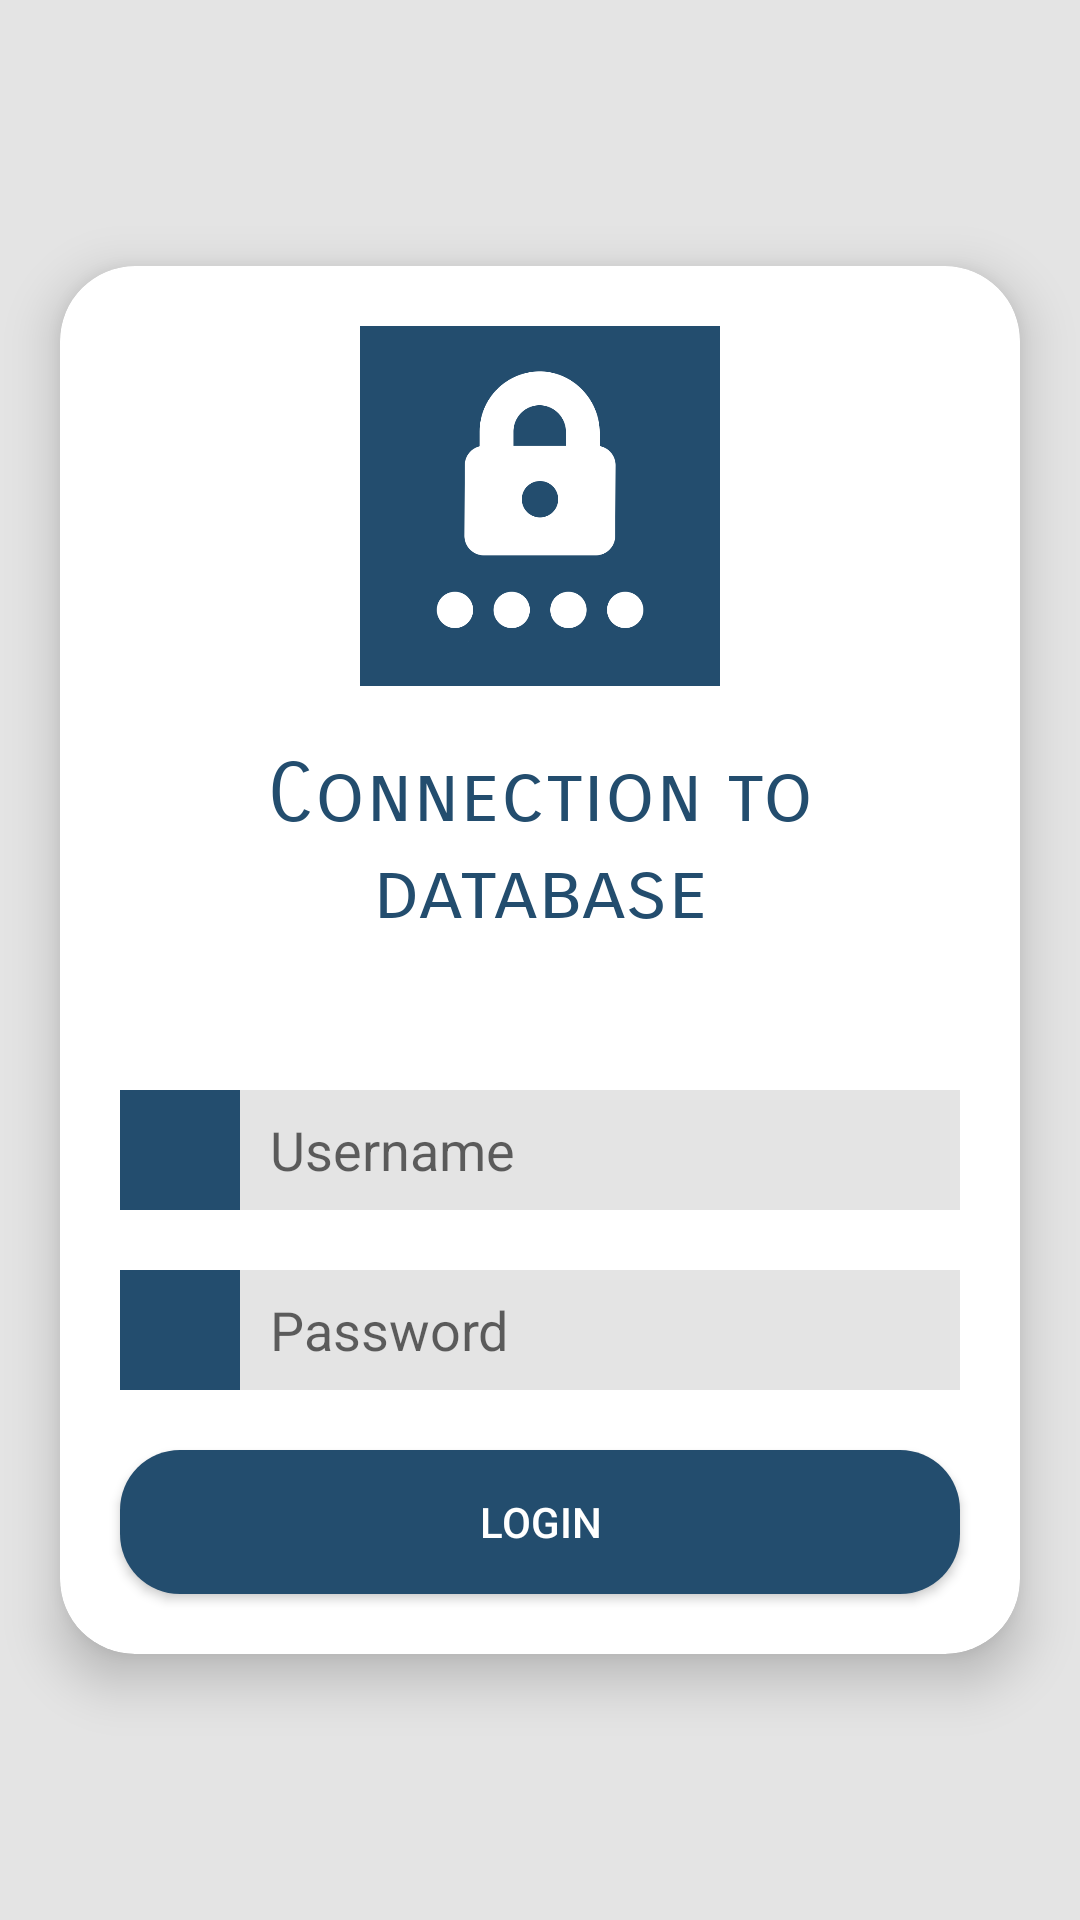

Write the Android layout XML for this screen, with the resource values it uses.
<!-- AndroidManifest.xml: application theme AppTheme -->
<!-- res/layout/activity_login.xml -->
<?xml version="1.0" encoding="utf-8"?>
<android.support.design.widget.CoordinatorLayout
        xmlns:android="http://schemas.android.com/apk/res/android"
        xmlns:tools="http://schemas.android.com/tools"
        xmlns:app="http://schemas.android.com/apk/res-auto"
        android:layout_width="match_parent"
        android:layout_height="match_parent"
        tools:context="com.example.smartmanagerest.LoginActivity"
        android:background="@color/color_background_text"
        android:orientation="vertical">

    <android.support.v7.widget.CardView
            android:layout_width="match_parent"
            android:layout_height="wrap_content"
            android:layout_centerInParent="true"
            android:layout_margin="10dp"
            app:cardCornerRadius="25dp"
            app:cardElevation="10dp"
            app:cardPreventCornerOverlap="false"
            app:cardUseCompatPadding="true"
            android:layout_gravity="center_vertical">

        <RelativeLayout
                android:layout_width="match_parent"
                android:layout_height="wrap_content">

            <ImageView android:layout_width="120dp"
                       android:layout_height="120dp"
                       android:id="@+id/imgLogin"
                       android:contentDescription="@string/description_img_login"
                       android:src="@drawable/ic_img_login"
                       android:background="@drawable/square1"
                       android:tint="@android:color/white"
                       android:layout_marginTop="20dp"
                       android:layout_marginBottom="20dp"
                       android:layout_centerHorizontal="true"
                       android:padding="8dp"/>

            <TextView
                    android:layout_width="match_parent"
                    android:layout_height="wrap_content"
                    android:id="@+id/txtLabelLogin"
                    android:textAlignment="center"
                    android:text="@string/designation_message_login"
                    android:gravity="center"
                    android:layout_marginLeft="20dp"
                    android:layout_marginRight="20dp"
                    android:layout_below="@id/imgLogin"
                    android:fontFamily="sans-serif-smallcaps"
                    android:textSize="@dimen/dim_designation_message_login"
                    android:textColor="@color/color_background_header_main"/>

            <ProgressBar
                    android:layout_width="wrap_content"
                    android:layout_height="wrap_content"
                    android:id="@+id/pgbStatus"
                    android:layout_below="@+id/txtLabelLogin"
                    style="?android:attr/progressBarStyle"
                    android:layout_centerHorizontal="true"
                    android:visibility="gone"
                    android:clickable="false"/>

            <RelativeLayout
                    android:layout_width="match_parent"
                    android:layout_height="wrap_content"
                    android:id="@+id/relative1"
                    android:layout_below="@+id/txtLabelLogin"
                    android:layout_marginTop="50dp"
                    android:layout_marginLeft="20dp"
                    android:layout_marginRight="20dp">

                <ImageView android:layout_width="40dp"
                           android:layout_height="40dp"
                           android:id="@+id/imgUsername"
                           android:contentDescription="@string/description_img_username_login"
                           android:src="@drawable/ic_img_username"
                           android:background="@drawable/square1"
                           android:tint="@android:color/white"
                           android:padding="8dp"/>
                <EditText
                        android:layout_width="match_parent"
                        android:layout_height="wrap_content"
                        android:inputType="textPersonName"
                        android:ems="10"
                        android:id="@+id/edtUserName"
                        android:layout_alignBottom="@+id/imgUsername"
                        android:layout_alignParentTop="true"
                        android:layout_toEndOf="@+id/imgUsername"
                        android:paddingStart="10dp"
                        android:paddingEnd="0dp"
                        android:background="@color/color_background_text"
                        android:hint="@string/hint_username"
                        tools:ignore="Autofill"/>

            </RelativeLayout>

            <RelativeLayout
                    android:layout_width="match_parent"
                    android:layout_height="wrap_content"
                    android:id="@+id/relative2"
                    android:layout_marginTop="20dp"
                    android:layout_marginLeft="20dp"
                    android:layout_marginRight="20dp"
                    android:layout_below="@+id/relative1">

                <ImageView android:layout_width="40dp"
                           android:layout_height="40dp"
                           android:id="@+id/imgPassword"
                           android:contentDescription="@string/description_img_password_login"
                           android:src="@drawable/ic_img_password"
                           android:background="@drawable/square1"
                           android:tint="@android:color/white"
                           android:padding="8dp"/>
                <EditText
                        android:layout_width="match_parent"
                        android:layout_height="wrap_content"
                        android:inputType="textPassword"
                        android:ems="10"
                        android:id="@+id/edtPassword"
                        android:layout_alignBottom="@+id/imgPassword"
                        android:layout_alignParentTop="true"
                        android:layout_toEndOf="@+id/imgPassword"
                        android:paddingStart="10dp"
                        android:paddingEnd="0dp"
                        android:background="@color/color_background_text"
                        android:hint="@string/hint_password"
                        tools:ignore="Autofill"/>

            </RelativeLayout>

            <Button
                    android:text="@string/btn_login"
                    android:layout_width="match_parent"
                    android:layout_height="wrap_content"
                    android:id="@+id/btnLogin"
                    android:layout_below="@+id/relative2"
                    android:layout_marginTop="20dp"
                    android:layout_marginLeft="20dp"
                    android:layout_marginRight="20dp"
                    android:layout_marginBottom="20dp"
                    android:background="@drawable/ic_btn_rounded1"
                    android:textColor="@android:color/white"/>
        </RelativeLayout>
    </android.support.v7.widget.CardView>

</android.support.design.widget.CoordinatorLayout>
<!-- resources referenced by this layout -->
<resources>
  <color name="color_background_header_main">#234D6E</color>
  <color name="color_background_text">#e4e4e4</color>
  <dimen name="dim_designation_message_login">27sp</dimen>
  <!-- drawable ic_btn_rounded1 (drawable) -->
  <?xml version="1.0" encoding="utf-8"?>
  <shape xmlns:android="http://schemas.android.com/apk/res/android"
         android:shape="rectangle">
      <solid android:color="@color/color_background_header_main"/>
      <corners android:radius="20dp"/>
  </shape>
  <!-- drawable ic_img_login: png bitmap (drawable, 16670 bytes) -->
  <!-- drawable square1 (drawable) -->
  <?xml version="1.0" encoding="utf-8"?>
  <shape xmlns:android="http://schemas.android.com/apk/res/android"
         android:shape="rectangle">
      <solid android:color="@color/color_background_header_main"/>
  </shape>
  <string name="btn_login">Login</string>
  <string name="description_img_login">Login image</string>
  <string name="description_img_password_login">Password image</string>
  <string name="description_img_username_login">Username image</string>
  <string name="designation_message_login">Connection to database</string>
  <string name="hint_password">Password</string>
  <string name="hint_username">Username</string>
  <style name="AppTheme" parent="Theme.AppCompat.Light.NoActionBar">
          Customize your theme here.
          <item name="colorPrimary">@color/colorPrimary</item>
          <item name="colorPrimaryDark">@color/colorPrimaryDark</item>
          <item name="colorAccent">@color/colorAccent</item>
          <item name="actionOverflowMenuStyle">@style/OverflowMenuStyle</item>
  
          <item name="android:popupMenuStyle">@style/CustomContextMenu</item>
      </style>
  <color name="colorPrimary">#b2d4f4</color>
  <color name="colorPrimaryDark">#1a5b8e</color>
  <color name="colorAccent">#d81b60</color>
  <style name="OverflowMenuStyle" parent="Widget.AppCompat.Light.PopupMenu.Overflow">
          <item name="overlapAnchor">false</item>
      </style>
  <style name="CustomContextMenu" parent="ThemeOverlay.AppCompat.Dark.ActionBar">
          <item name="android:textColor">@color/color_white</item>
          <item name="android:itemBackground">@color/color_background_header_main</item>
          <item name="android:tint">@color/color_white</item>
          <item name="actionBarDivider">@color/color_white</item>
      </style>
  <color name="color_white">#ffffff</color>
</resources>
